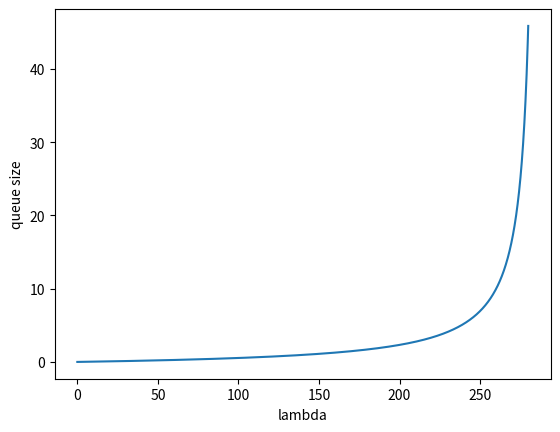
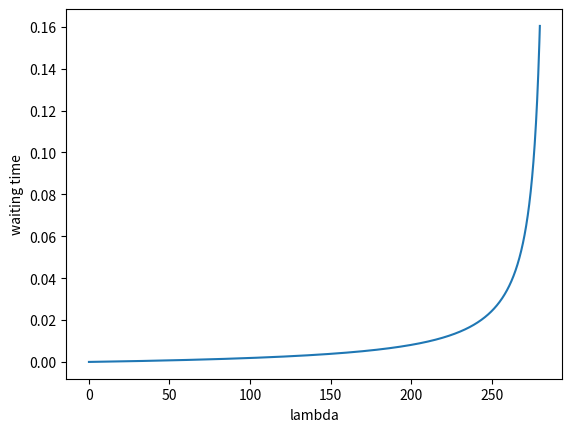

Source code (Python) for these figures, in order:
import csv 
from matplotlib import pyplot as plt
import numpy as np
from array import array

f= open("temp.txt","w+")

l=0.1*np.arange(2800)
s=list()
w=list()
for i in l:
	s.append(i/(286-i))
	w.append(i/((286-i)*(286)))
x=array("f",s)
y=array("f",w)
plt.plot(l,x)
plt.ylabel('queue size')
plt.xlabel('lambda')
plt.show()		
plt.plot(l,y)
plt.ylabel('waiting time')
plt.xlabel('lambda')
plt.show()	
